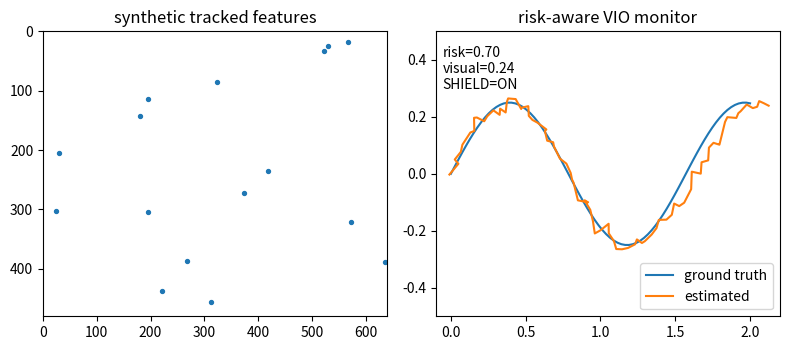

Here is the Python script that generated this plot:
"""Generate the SHIELD-VIO demo GIF from deterministic synthetic data."""
from __future__ import annotations
from pathlib import Path
import numpy as np
import matplotlib.pyplot as plt
from matplotlib.animation import FuncAnimation, PillowWriter, FFMpegWriter

def main() -> None:
    assets=Path("assets"); videos=Path("results/videos"); assets.mkdir(parents=True, exist_ok=True); videos.mkdir(parents=True, exist_ok=True); n=80; t=np.linspace(0,8,n); rng=np.random.default_rng(4); gt=np.c_[0.25*t,np.sin(t)*0.25]; est=gt+rng.normal(0,0.015,gt.shape)+np.c_[np.maximum(t-4,0)*0.03,np.zeros(n)]; risk=np.clip(0.15+0.11*np.maximum(t-3,0),0,1); visual=np.clip(0.9-0.12*np.maximum(t-2.5,0),0.1,1); fig,(ax0,ax1)=plt.subplots(1,2,figsize=(8,3.6))
    def draw(i):
        ax0.clear(); ax1.clear(); pts=rng.uniform([0,0],[640,480],size=(70,2)); pts=pts[:int(max(8,70*visual[i]))]; ax0.scatter(pts[:,0],pts[:,1],s=8); ax0.set_xlim(0,640); ax0.set_ylim(480,0); ax0.set_title("synthetic tracked features"); ax1.plot(gt[:i+1,0],gt[:i+1,1],label="ground truth"); ax1.plot(est[:i+1,0],est[:i+1,1],label="estimated"); ax1.text(0.02,0.95,f"risk={risk[i]:.2f}\nvisual={visual[i]:.2f}\nSHIELD={'ON' if risk[i]>0.45 else 'OFF'}",transform=ax1.transAxes,va="top"); ax1.set_xlim(-0.1,2.2); ax1.set_ylim(-0.5,0.5); ax1.legend(loc="lower right"); ax1.set_title("risk-aware VIO monitor"); fig.tight_layout()
    anim=FuncAnimation(fig,draw,frames=n,interval=80); anim.save(assets/"demo.gif",writer=PillowWriter(fps=12))
    try: anim.save(videos/"demo.mp4",writer=FFMpegWriter(fps=12))
    except Exception: pass
    plt.close(fig)
if __name__ == "__main__": main()
